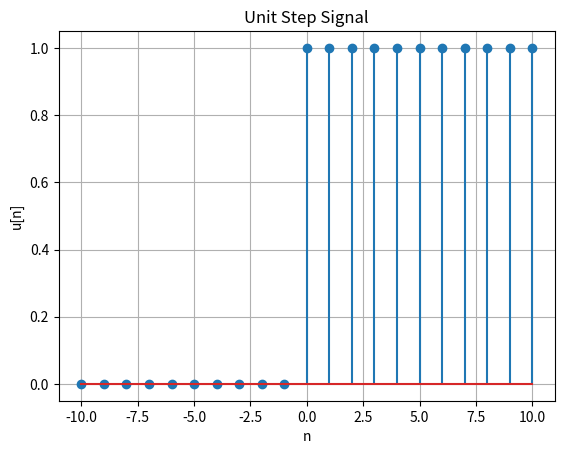
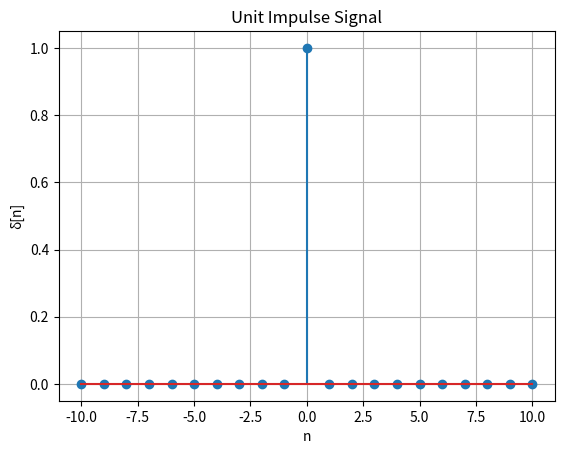
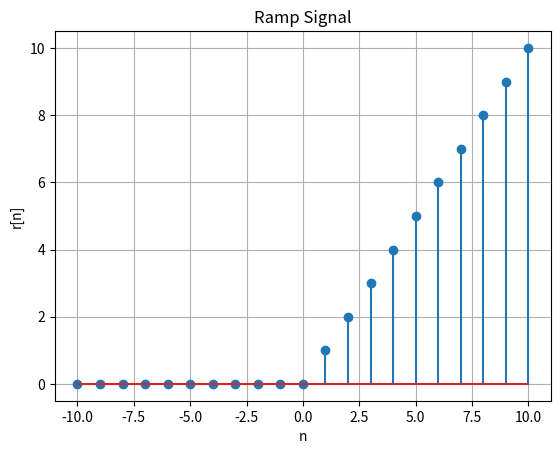

Python code for these plots, in order:
# unitary_signals.py

import numpy as np
import matplotlib.pyplot as plt

def unit_step(n):
    """
    Generates a unit step signal.
    Args:
        n (numpy array): Discrete time index
    Returns:
        numpy array: Unit step signal
    """
    u = np.where(n >= 0, 1, 0)
    plt.stem(n, u)
    plt.title("Unit Step Signal")
    plt.xlabel("n")
    plt.ylabel("u[n]")
    plt.grid(True)
    plt.show()
    return u

def unit_impulse(n):
    """
    Generates a unit impulse signal.
    Args:
        n (numpy array): Discrete time index
    Returns:
        numpy array: Unit impulse signal
    """
    d = np.where(n == 0, 1, 0)
    plt.stem(n, d)
    plt.title("Unit Impulse Signal")
    plt.xlabel("n")
    plt.ylabel("δ[n]")
    plt.grid(True)
    plt.show()
    return d

def ramp_signal(n):
    """
    Generates a ramp signal.
    Args:
        n (numpy array): Discrete time index
    Returns:
        numpy array: Ramp signal
    """
    r = np.where(n >= 0, n, 0)
    plt.stem(n, r)
    plt.title("Ramp Signal")
    plt.xlabel("n")
    plt.ylabel("r[n]")
    plt.grid(True)
    plt.show()
    return r

# Example usage
if __name__ == "__main__":
    n = np.arange(-10, 11)  # discrete range from -10 to 10
    unit_step(n)
    unit_impulse(n)
    ramp_signal(n)
